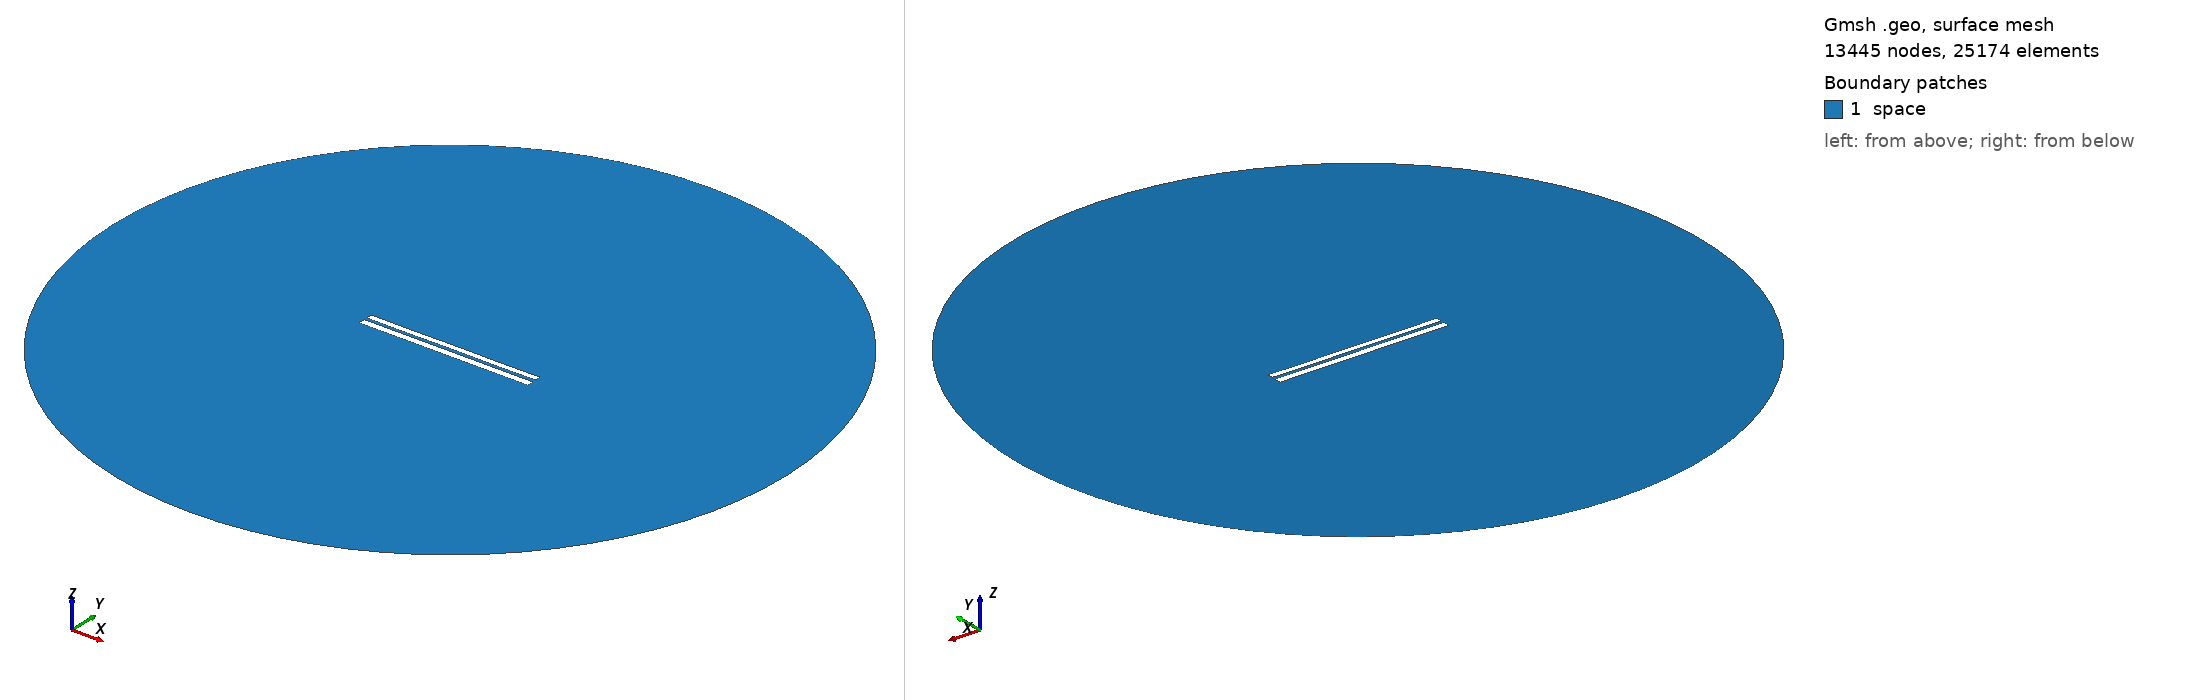

Gmsh geometry script, surface-meshed: 13445 nodes, 25174 surface elements. Boundary patches (legend numbers): 1 space. Left view from above one corner, right view from below the opposite corner. Legend entries are the model's physical surfaces. The drawing asked Gmsh for element sizes between 1% and 20% of the model's largest extent; the script's own settings can give other sizes.

=== 6687.geo (drawn) ===
//---------------------------------------
// Geometry kernel
//---------------------------------------

SetFactory("OpenCASCADE");



//---------------------------------------
// Parameters of the geometry
//---------------------------------------

// Overetch of the upper plate
overetch = 0.25;

// Distance between the plates
distance = 1.5;

// Discretization over the x axis (for the deformation)
nx = 50; 

// Length of the plate
L = 100 - overetch; 

// Number of modes
n = 4; 

// 1st mode coefficient
coeff(1) = 0.07499999999999998;
beta(1) = 0.596864 * 3.1415926535 / L;

// 2nd mode coefficient
coeff(2) = 0.0;
beta(2) = 1.49418 * 3.1415926535 / L;

// 3rd mode coefficient
coeff(3) = 0.0;
beta(3) = 2.50025 * 3.1415926535 / L;

// 4th mode coefficient
coeff(4) = -0.075;
beta(4) = 3.49999 * 3.1415926535 / L;



//---------------------------------------
// Upper plate (deformed rectangle)
//---------------------------------------

// Coordiantes of the upper plate
xmin = -50;
xmax = 50 - overetch;

// Height of the upper plate
yheight = 4 - 2 * overetch;

// Indexes of the points
UpperID[] = {};
LowerID[] = {};
LeftID[] = {};
RightID[] = {};

// Point index
p = 1;

// Horizontal edges
For i In {1:nx}
    x = xmin + (i-1)*(xmax - xmin)/(nx-1);

    y_bottom = distance / 2 + overetch;
    For j In {1:n}
        C = (Cosh(beta(j)*L) + Cos(beta(j)*L)) / (Sinh(beta(j)*L) + Sin(beta(j)*L));
        y_bottom  = y_bottom + coeff(j) * (Cosh(beta(j)*(x+50)) - Cos(beta(j)*(x+50)) - C * (Sinh(beta(j)*(x+50)) - Sin(beta(j)*(x+50))));
    EndFor

    y_top = y_bottom + yheight;

    Point(p) = {x, y_top, 0, 1.0};
    UpperID[i] = p;
    p = p + 1;

    Point(p) = {x, y_bottom, 0, 1.0};
    LowerID[i] = p;
    p = p + 1;
EndFor

// Create point lists
UpperPts[] = {}; LowerPts[] = {};
For i In {1:nx}
  UpperPts[] += {UpperID[i]};
  LowerPts[] += {LowerID[i]};
EndFor

// Build splines
Spline(1) = {UpperPts[]};
Spline(2) = {LowerPts[]};
Line(3) = {LowerPts[nx-1], UpperPts[nx-1]};
Line(4) = {LowerPts[0], UpperPts[0]};

// Build the plane surface
Curve Loop(1) = {2, 3, -1, -4};
Plane Surface(1) = {1};



//---------------------------------------
// Lower plate (rectangle)
//---------------------------------------

// Vertices
Point(1001) = {-50, -1, 0, 1.0};
Point(1002) = { 50, -1, 0, 1.0};
Point(1003) = { 50,  -5, 0, 1.0};
Point(1004) = {-50,  -5, 0, 1.0};

// Edges
Line(5) = {1001, 1002};
Line(6) = {1002, 1003};
Line(7) = {1003, 1004};
Line(8) = {1004, 1001};

// Plane surface
Line Loop(2) = {5, 6, 7, 8};
Plane Surface(2) = {2}; 



//---------------------------------------
// Outer (fictious) boundary
//---------------------------------------

// Points
Point(1005) = {0, 0, 0};       // Center
Point(1006) = {200, 0, 0};     // Start point
Point(1007) = {0, 200, 0};     // 90 degrees
Point(1008) = {-200, 0, 0};    // 180 degrees
Point(1009) = {0, -200, 0};    // 270 degrees

// Circle arcs (each needs start, center, end)
Circle(9) = {1006, 1005, 1007};
Circle(10) = {1007, 1005, 1008};
Circle(11) = {1008, 1005, 1009};
Circle(12) = {1009, 1005, 1006};

// Plane surface for the entire domain
Curve Loop(3) = {9, 10, 11, 12};
Surface(3) = {3};

// Subtract the plates from the whole domain to obtain the actual domain where we want to solve the equations
BooleanDifference{ Surface{3}; Delete; }{ Surface{1}; Surface{2}; Delete; }




//---------------------------------------
// Transfinite Lines/Curves
//---------------------------------------

// Set the number of points on the boundaries
r = 7;

// Plates
Transfinite Curve {1, 2} = 50*r Using Progression 1;
Transfinite Curve {3, 4} = 2*r Using Progression 1;
Transfinite Line {5, 7} = 50*r Using Progression 1;
Transfinite Line {6, 8} = 2*r Using Progression 1;

// Outer boundary
Transfinite Line {9, 10, 11, 12} = 20 Using Progression 1;



//---------------------------------------
// Physical groups
//---------------------------------------                

// Physical curves (boundaries)
Physical Line("force_segment", 10) = {2};
Physical Line("upper_plate", 11) = {1, 3, 4};
Physical Line("lower_plate", 12) = {5, 6, 7, 8};
Physical Line("boundary", 20) = {9, 10, 11, 12};

// Physical Surfaces
Physical Surface("space", 30) = {3};



//---------------------------------------
// 6. Generate the Mesh
//---------------------------------------

// 2D mesh generation
Mesh 2;
